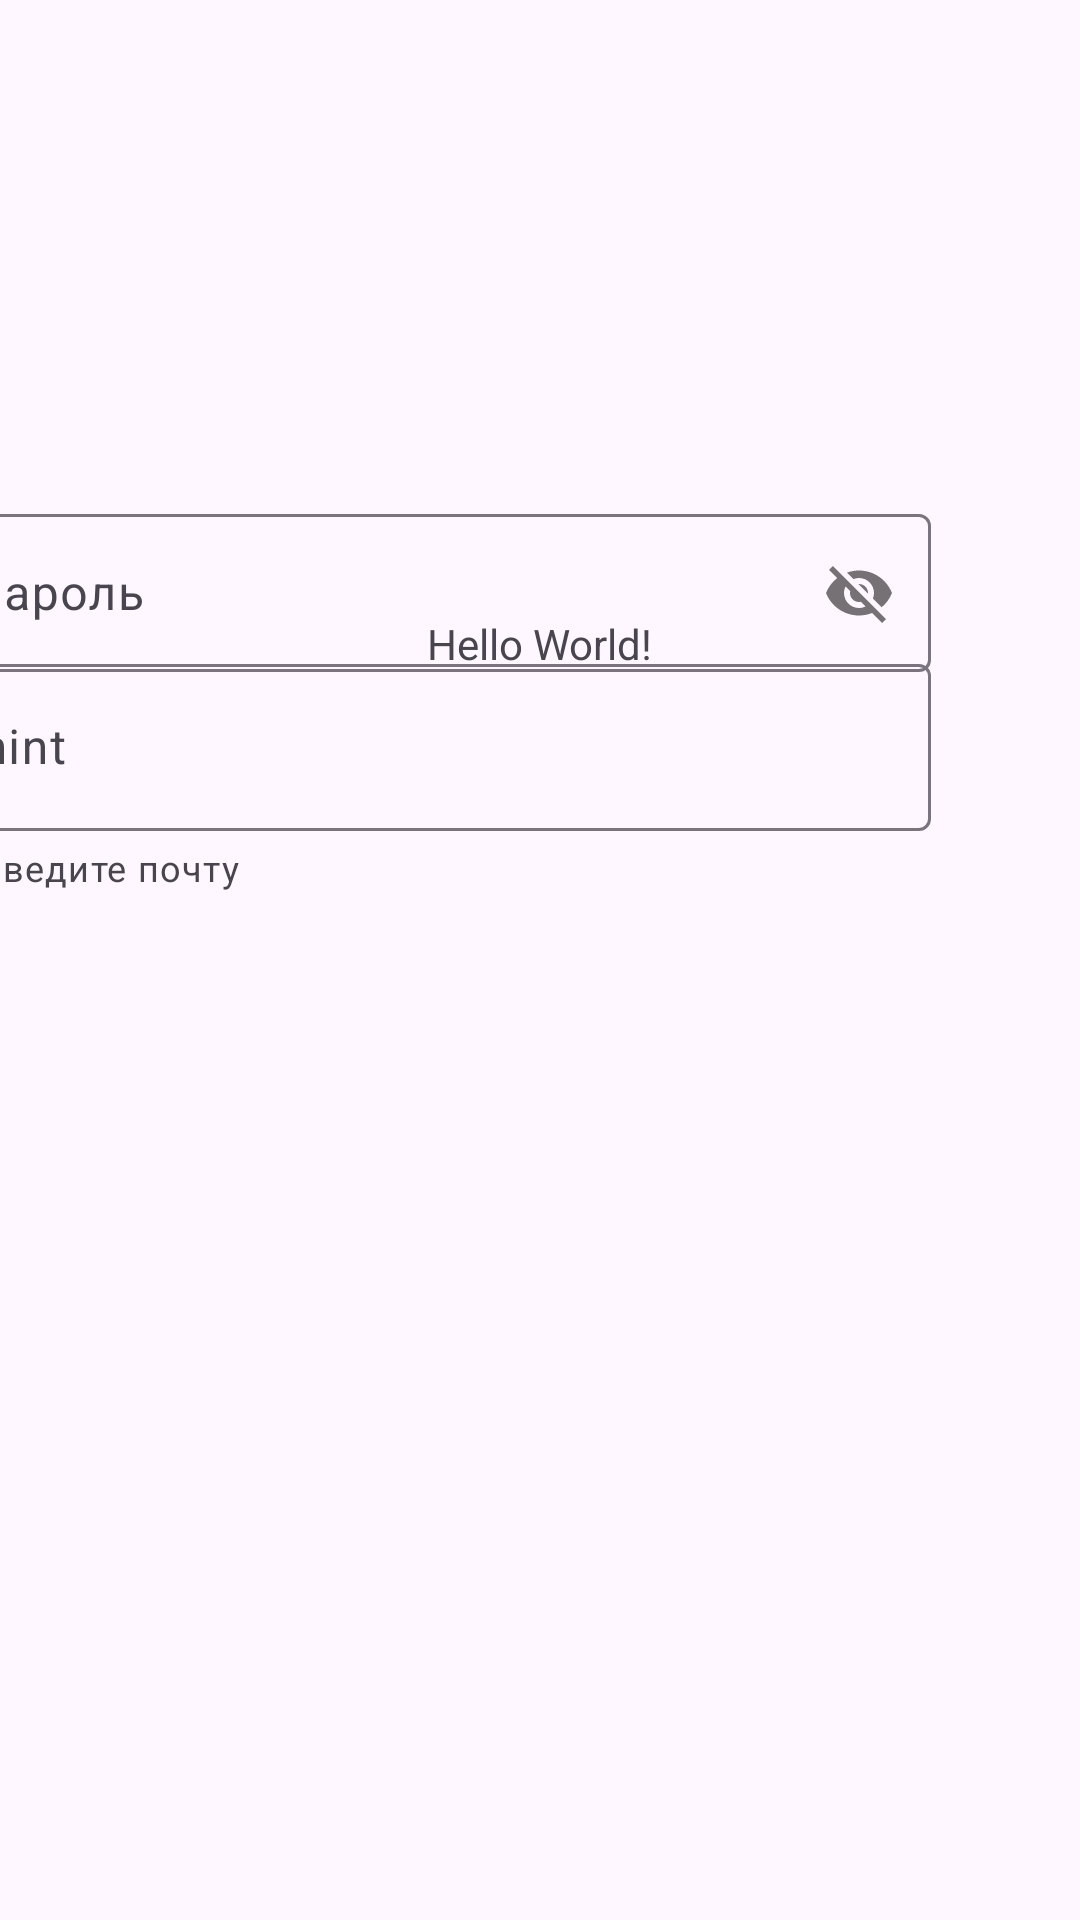

The Android layout XML behind this screen, and the referenced resources:
<!-- AndroidManifest.xml: application theme Theme.Chempionat -->
<!-- res/layout/activity_main.xml -->
<?xml version="1.0" encoding="utf-8"?>
<androidx.constraintlayout.widget.ConstraintLayout xmlns:android="http://schemas.android.com/apk/res/android"
    xmlns:app="http://schemas.android.com/apk/res-auto"
    xmlns:tools="http://schemas.android.com/tools"
    android:id="@+id/main"
    android:layout_width="match_parent"
    android:layout_height="match_parent"
    tools:context=".MainActivity">

    <TextView
        android:layout_width="wrap_content"
        android:layout_height="wrap_content"
        android:text="Hello World!"
        app:layout_constraintBottom_toBottomOf="parent"
        app:layout_constraintEnd_toEndOf="parent"
        app:layout_constraintStart_toStartOf="parent"
        app:layout_constraintTop_toTopOf="parent"
        app:layout_constraintVertical_bias="0.32999998" />

    <com.google.android.material.textfield.TextInputLayout
        android:layout_width="335dp"
        android:layout_height="58dp"
        android:layout_marginTop="166dp"
        android:layout_marginEnd="50dp"
        app:layout_constraintEnd_toEndOf="parent"
        app:layout_constraintTop_toTopOf="parent"
        app:passwordToggleEnabled="true">

        <com.google.android.material.textfield.TextInputEditText
            android:id="@+id/pass"
            android:layout_width="match_parent"
            android:layout_height="wrap_content"
            android:accessibilityTraversalAfter="@id/main"
            android:hint="пароль" />
    </com.google.android.material.textfield.TextInputLayout>

    <com.google.android.material.textfield.TextInputLayout
        android:id="@+id/Email"
        android:layout_width="333dp"
        android:layout_height="86dp"
        android:layout_marginEnd="50dp"
        android:layout_marginBottom="338dp"
        app:errorEnabled="true"
        app:errorTextAppearance="@style/TextAppearance.AppCompat.Small"
        app:helperText="введите почту"
        app:hintEnabled="true"
        app:layout_constraintBottom_toBottomOf="parent"
        app:layout_constraintEnd_toEndOf="parent">

        <com.google.android.material.textfield.TextInputEditText
            android:layout_width="match_parent"
            android:layout_height="wrap_content"
            android:hint="hint" />
    </com.google.android.material.textfield.TextInputLayout>

    <ImageView
        android:id="@+id/imageView2"
        android:layout_width="wrap_content"
        android:layout_height="wrap_content"
        android:layout_marginEnd="128dp"
        android:layout_marginBottom="16dp"
        android:scrollIndicators="left"
        android:scrollX="-50dp"
        android:transformPivotX="100dp"
        app:layout_constraintBottom_toBottomOf="parent"
        app:layout_constraintEnd_toEndOf="parent"
        app:srcCompat="@drawable/belka" />

</androidx.constraintlayout.widget.ConstraintLayout>
<!-- resources referenced by this layout -->
<resources>
  <style name="Theme.Chempionat" parent="Base.Theme.Chempionat" />
  <style name="Base.Theme.Chempionat" parent="Theme.Material3.DayNight.NoActionBar">
          
          
          <item name="colorPrimary">@color/black</item>
      </style>
  <!-- not gathered from this repository: default colours our renderer supplied (Android Studio template values) -->
  <color name="black">#FF000000</color>
</resources>
